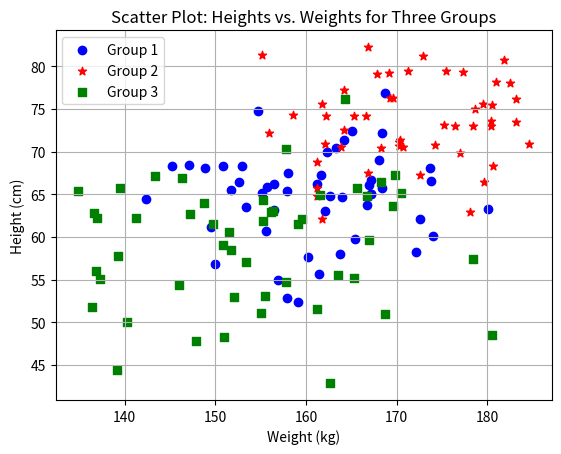

Write Python code to recreate this figure.
import matplotlib.pyplot as plt
import numpy as np
h1 = np.random.normal(160, 10, 50)  
w1 = np.random.normal(65, 5, 50)
h2 = np.random.normal(170, 8, 50)
w2 = np.random.normal(75, 6, 50)
h3 = np.random.normal(155, 12, 50)
w3 = np.random.normal(60, 7, 50)
plt.scatter(h1, w1, label='Group 1', color='blue', marker='o')
plt.scatter(h2, w2, label='Group 2', color='red', marker='*')
plt.scatter(h3, w3, label='Group 3', color='green', marker='s')
plt.xlabel('Weight (kg)')
plt.ylabel('Height (cm)')
plt.title('Scatter Plot: Heights vs. Weights for Three Groups')
plt.legend()
plt.grid(True)
plt.show()
